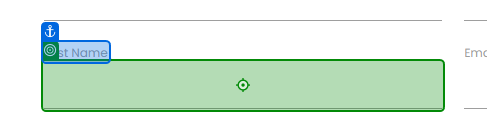
Task: Robotic Enterprise Framework
Workflow: Process

Step 1: type "[in_TransactionItem("First Name").ToString]" into the text box in window 'Rpa Challenge' (chrome.exe)

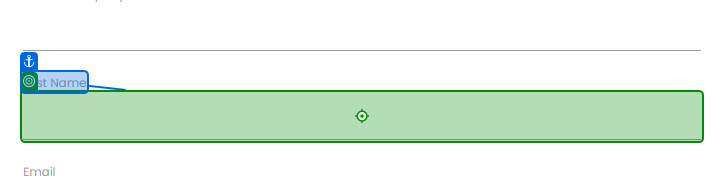
Step 2: type "[in_TransactionItem("Last Name ").ToString]" into the text box in window 'Rpa Challenge' (chrome.exe)

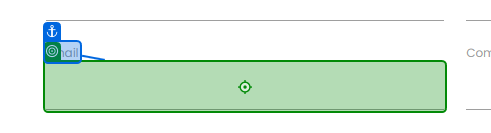
Step 3: type "[in_TransactionItem("Email").ToString]" into the text box in window 'Rpa Challenge' (chrome.exe)

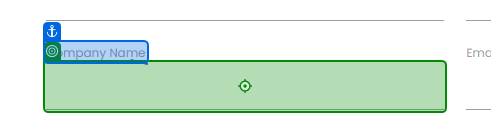
Step 4: type "[in_TransactionItem("Company Name").ToString]" into the text box in window 'Rpa Challenge' (chrome.exe)

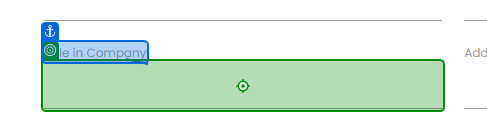
Step 5: type "[in_TransactionItem("Role in Company").ToString]" into the text box 'Dsm4G' in window 'Rpa Challenge' (chrome.exe)

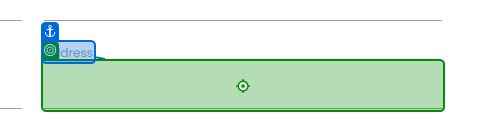
Step 6: type "[in_TransactionItem("Address").ToString]" into the text box in window 'Rpa Challenge' (chrome.exe)

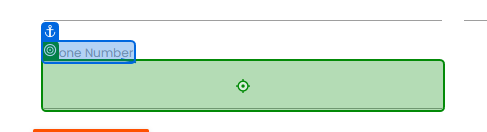
Step 7: type "[in_TransactionItem("Phone Number").ToString]" into the text box 'LgQ3a' in window 'Rpa Challenge' (chrome.exe)

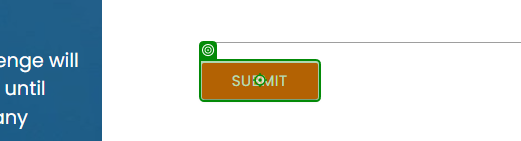
Step 8: click on the text box in window 'Rpa Challenge' (chrome.exe)
